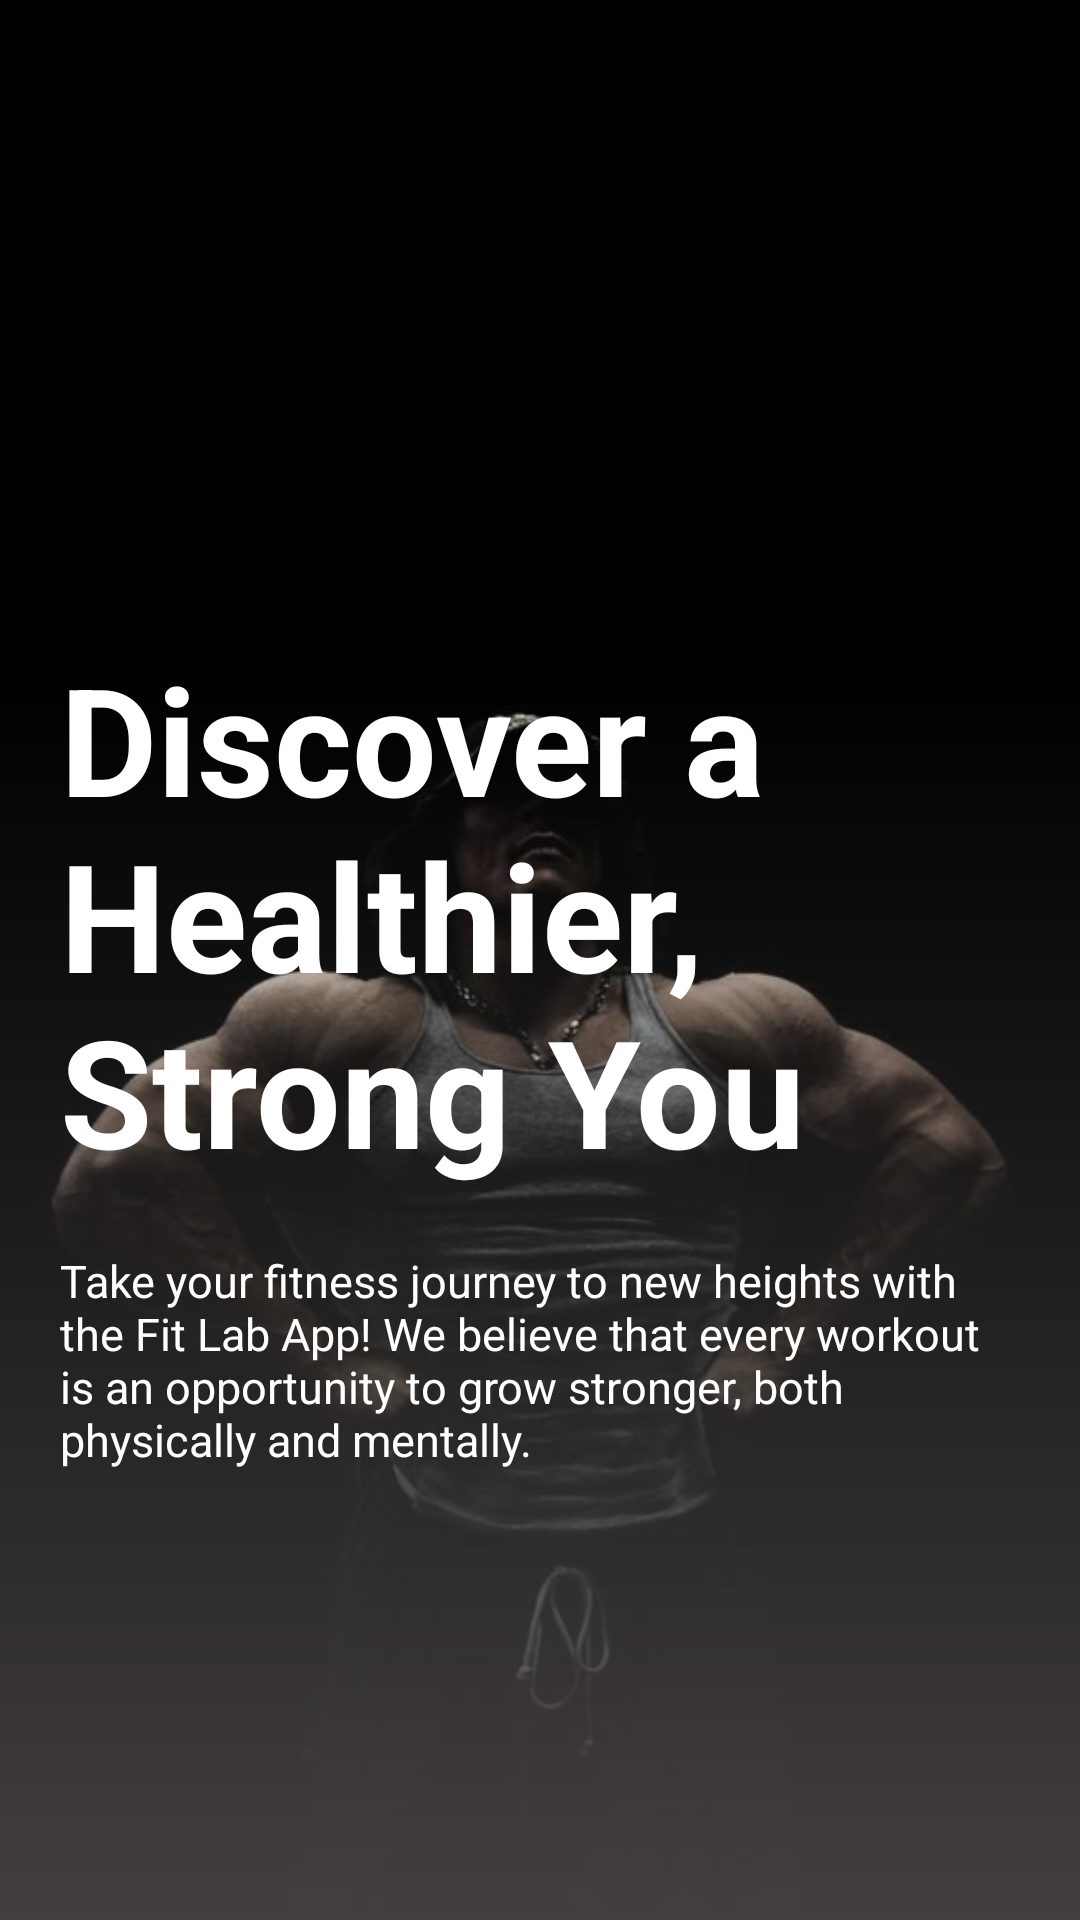

The Android layout XML behind this screen, and the referenced resources:
<!-- AndroidManifest.xml: application theme Theme.TheFitLab -->
<!-- res/layout/fragment_onboard_1.xml -->
<?xml version="1.0" encoding="utf-8"?>
<androidx.constraintlayout.widget.ConstraintLayout xmlns:android="http://schemas.android.com/apk/res/android"
    xmlns:app="http://schemas.android.com/apk/res-auto"
    xmlns:tools="http://schemas.android.com/tools"
    android:layout_width="match_parent"
    android:layout_height="match_parent"
    tools:context=".Onboard_1">

    <ImageView
        android:layout_width="match_parent"
        android:layout_height="match_parent"
        android:scaleType="centerCrop"
        android:src="@drawable/onboard1" />

    <androidx.constraintlayout.widget.ConstraintLayout
        android:layout_width="match_parent"
        android:layout_height="match_parent"
        android:background="@drawable/onboard_gradient"
        android:paddingHorizontal="20dp">

        <TextView
            android:layout_width="match_parent"
            android:layout_height="wrap_content"
            android:layout_marginBottom="20dp"
            android:text="Discover a Healthier, Strong You"
            android:textColor="@color/white"
            android:textSize="50sp"
            android:textStyle="bold"
            app:layout_constraintBottom_toTopOf="@+id/textView"
            app:layout_constraintStart_toStartOf="@+id/textView" />

        <TextView
            android:id="@+id/textView"
            android:layout_width="match_parent"
            android:layout_height="wrap_content"
            android:layout_marginBottom="150dp"
            android:text="Take your fitness journey to new heights with the Fit Lab App! We believe that every workout is an opportunity to grow stronger, both physically and mentally. "
            android:textColor="@color/white"
            android:textSize="15sp"
            app:layout_constraintBottom_toBottomOf="parent" />

    </androidx.constraintlayout.widget.ConstraintLayout>


</androidx.constraintlayout.widget.ConstraintLayout>
<!-- resources referenced by this layout -->
<resources>
  <!-- drawable onboard1: jpg bitmap (drawable, 20248 bytes) -->
  <!-- drawable onboard_gradient (drawable) -->
  <?xml version="1.0" encoding="utf-8"?>
  <shape xmlns:android="http://schemas.android.com/apk/res/android"
      android:shape="rectangle">
      <gradient
          android:angle="-90"
          android:centerColor="#0040916c"
          android:centerY="0.35"
          android:endColor="#423F3E"
          android:startColor="#0040916c"
          android:type="linear" />
  </shape>
  <style name="Theme.TheFitLab" parent="Base.Theme.TheFitLab" />
  <style name="Base.Theme.TheFitLab" parent="Theme.AppCompat.DayNight.NoActionBar">
          
          
      </style>
  <!-- not gathered from this repository: default colours our renderer supplied (Android Studio template values) -->
  <color name="white">#FFFFFFFF</color>
</resources>
